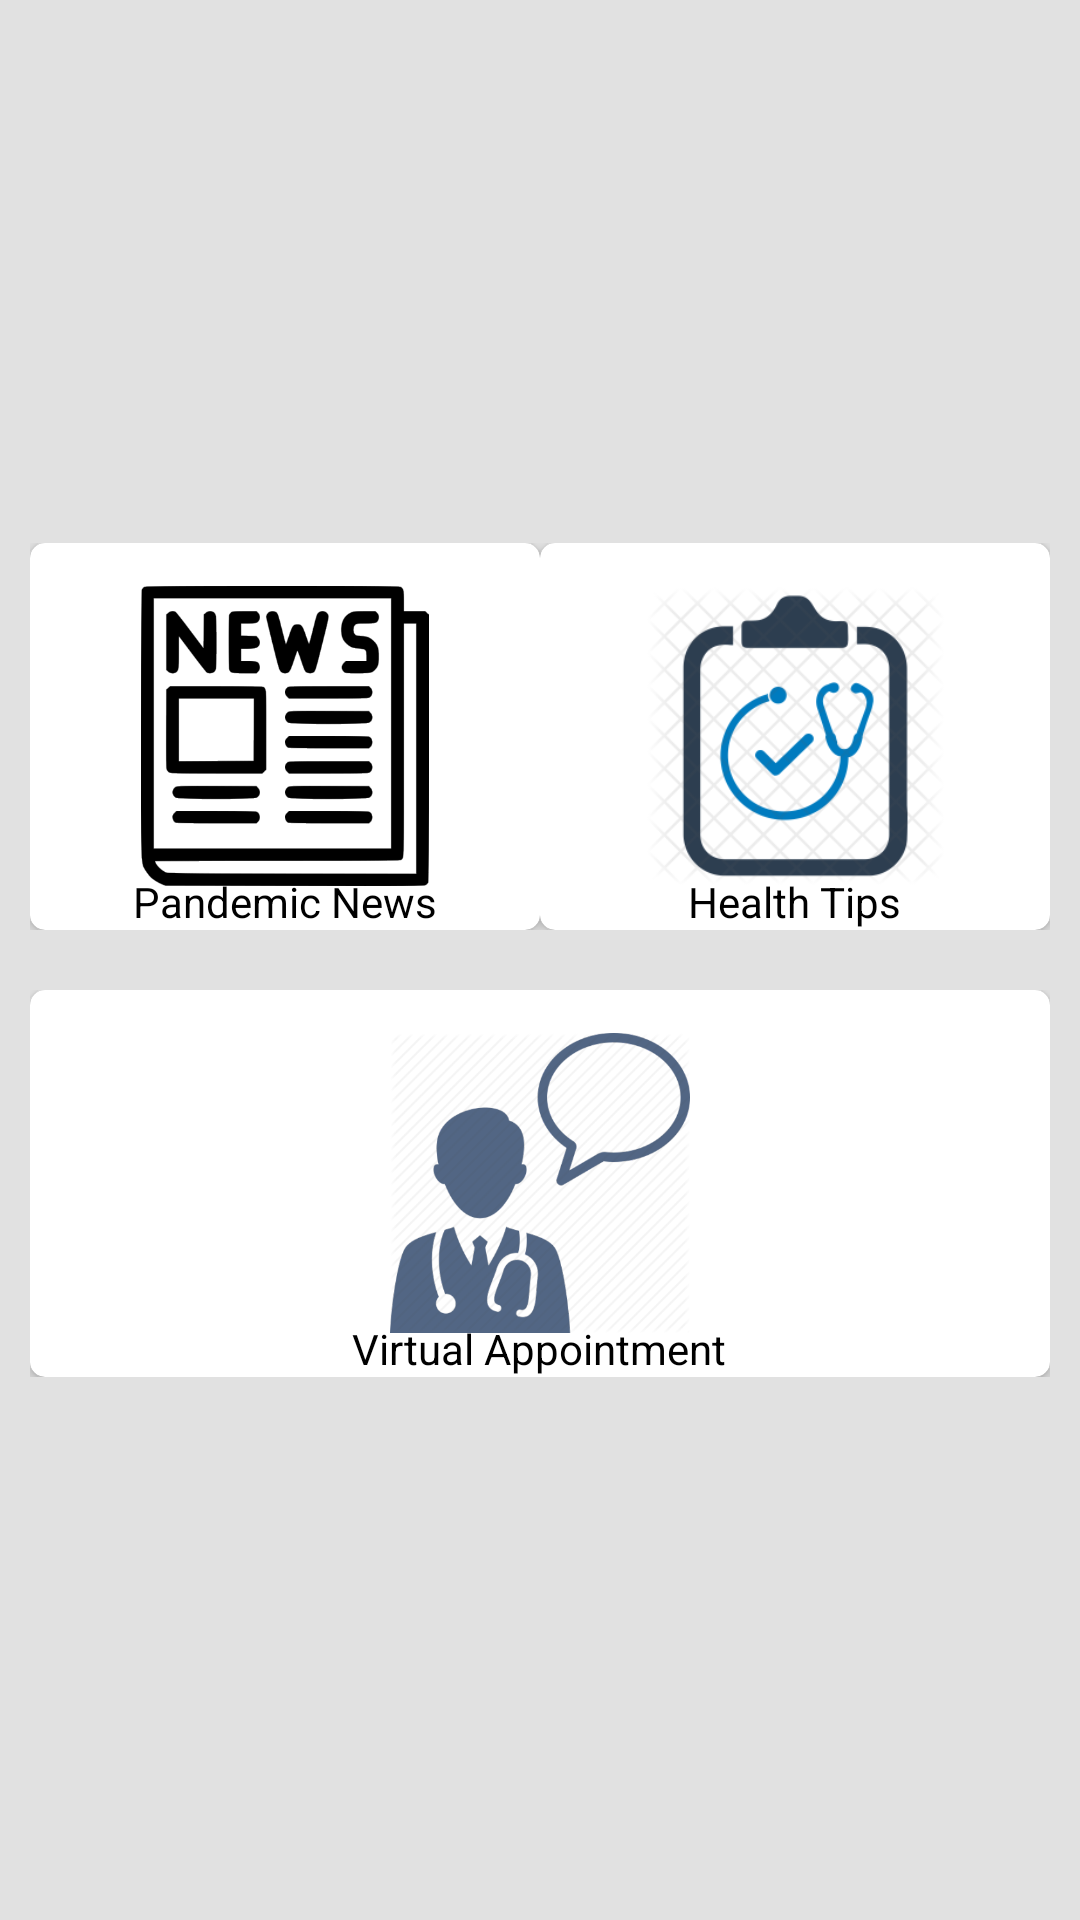

The Android layout XML behind this screen, and the referenced resources:
<!-- AndroidManifest.xml: application theme Theme.AmaderDoctor -->
<!-- res/layout/fragment_emergency.xml -->
<?xml version="1.0" encoding="utf-8"?>
<RelativeLayout xmlns:android="http://schemas.android.com/apk/res/android"
    xmlns:tools="http://schemas.android.com/tools"
    android:layout_width="match_parent"
    android:layout_height="match_parent"
    android:background="#E1E1E1"
    tools:context=".PatientFragments.EmergencyFragment"
    android:layout_margin="20dp">

    <LinearLayout xmlns:android="http://schemas.android.com/apk/res/android"
        xmlns:tools="http://schemas.android.com/tools"
        android:layout_width="match_parent"
        android:layout_height="wrap_content"
        xmlns:app="http://schemas.android.com/apk/res-auto"
        tools:context=".PatientFragments.HomeFragment"
        android:orientation="vertical"
        android:weightSum="2"
        android:layout_centerVertical="true"
        android:layout_centerHorizontal="true">

        <LinearLayout
            android:layout_margin="10dp"
            android:layout_width="match_parent"
            android:layout_height="wrap_content"
            android:orientation="horizontal"
            android:weightSum="2">

            <androidx.cardview.widget.CardView
                android:layout_width="match_parent"
                android:layout_height="match_parent"
                android:layout_weight="1"
                app:cardCornerRadius="5dp"
                android:id="@+id/cvNews">
                <RelativeLayout
                    android:layout_width="match_parent"
                    android:layout_height="wrap_content"
                    android:orientation="vertical">
                    <ImageView
                        android:layout_width="100dp"
                        android:layout_height="100dp"
                        android:src="@drawable/news"
                        android:id="@+id/imgNews"
                        android:layout_centerHorizontal="true"
                        android:layout_centerVertical="true"/>
                    <TextView
                        android:layout_marginTop="10dp"
                        android:layout_width="wrap_content"
                        android:layout_height="wrap_content"
                        android:text="Pandemic News"
                        android:layout_below="@id/imgNews"
                        android:textColor="#000000"
                        android:layout_centerHorizontal="true"/>

                </RelativeLayout>

            </androidx.cardview.widget.CardView>

            <androidx.cardview.widget.CardView
                android:layout_width="match_parent"
                android:layout_height="match_parent"
                android:layout_weight="1"
                app:cardCornerRadius="5dp"
                android:id="@+id/cvTips">
                <RelativeLayout
                    android:layout_width="match_parent"
                    android:layout_height="wrap_content"
                    android:weightSum="10"
                    android:orientation="vertical">
                    <ImageView
                        android:layout_width="100dp"
                        android:layout_height="100dp"
                        android:src="@drawable/tips"
                        android:id="@+id/imgTips"
                        android:layout_centerHorizontal="true"
                        android:layout_centerVertical="true"/>
                    <TextView
                        android:layout_marginTop="10dp"
                        android:layout_width="wrap_content"
                        android:layout_height="wrap_content"
                        android:textColor="#000000"
                        android:text="Health Tips"
                        android:layout_below="@id/imgTips"
                        android:layout_centerHorizontal="true"/>

                </RelativeLayout>

            </androidx.cardview.widget.CardView>

        </LinearLayout>

        <LinearLayout
            android:layout_margin="10dp"
            android:layout_width="match_parent"
            android:layout_height="wrap_content"
            android:orientation="horizontal"
            android:weightSum="2">

            <androidx.cardview.widget.CardView
                android:layout_width="match_parent"
                android:layout_height="match_parent"
                android:layout_weight="1"
                app:cardCornerRadius="5dp"
                android:id="@+id/cvAppointment">
                <RelativeLayout
                    android:layout_width="match_parent"
                    android:layout_height="wrap_content"
                    android:weightSum="10"
                    android:orientation="vertical">
                    <ImageView
                        android:layout_width="100dp"
                        android:layout_height="100dp"
                        android:src="@drawable/appointment"
                        android:id="@+id/imgAppointment"
                        android:layout_centerHorizontal="true"
                        android:layout_centerVertical="true"/>
                    <TextView
                        android:layout_marginTop="10dp"
                        android:layout_width="wrap_content"
                        android:layout_height="wrap_content"
                        android:textColor="#000000"
                        android:text="Virtual Appointment"
                        android:layout_below="@id/imgAppointment"
                        android:layout_centerHorizontal="true"/>

                </RelativeLayout>

            </androidx.cardview.widget.CardView>

        </LinearLayout>

    </LinearLayout>
</RelativeLayout>
<!-- resources referenced by this layout -->
<resources>
  <!-- drawable appointment: png bitmap (drawable, 186039 bytes) -->
  <!-- drawable news: png bitmap (drawable, 26277 bytes) -->
  <!-- drawable tips: png bitmap (drawable, 33828 bytes) -->
  <style name="Theme.AmaderDoctor" parent="Theme.MaterialComponents.DayNight.DarkActionBar">
          
          <item name="colorPrimary">@color/purple_500</item>
          <item name="colorPrimaryVariant">@color/purple_700</item>
          <item name="colorOnPrimary">@color/white</item>
          
          <item name="colorSecondary">@color/teal_200</item>
          <item name="colorSecondaryVariant">@color/teal_700</item>
          <item name="colorOnSecondary">@color/black</item>
          
          <item name="android:statusBarColor" tools:targetApi="l">?attr/colorPrimaryVariant</item>
          
      </style>
  <!-- not gathered from this repository: default colours our renderer supplied (Android Studio template values) -->
  <color name="purple_500">#FF6200EE</color>
  <color name="purple_700">#FF3700B3</color>
  <color name="teal_200">#FF03DAC5</color>
  <color name="teal_700">#FF018786</color>
  <color name="black">#FF000000</color>
  <color name="white">#FFFFFFFF</color>
</resources>
